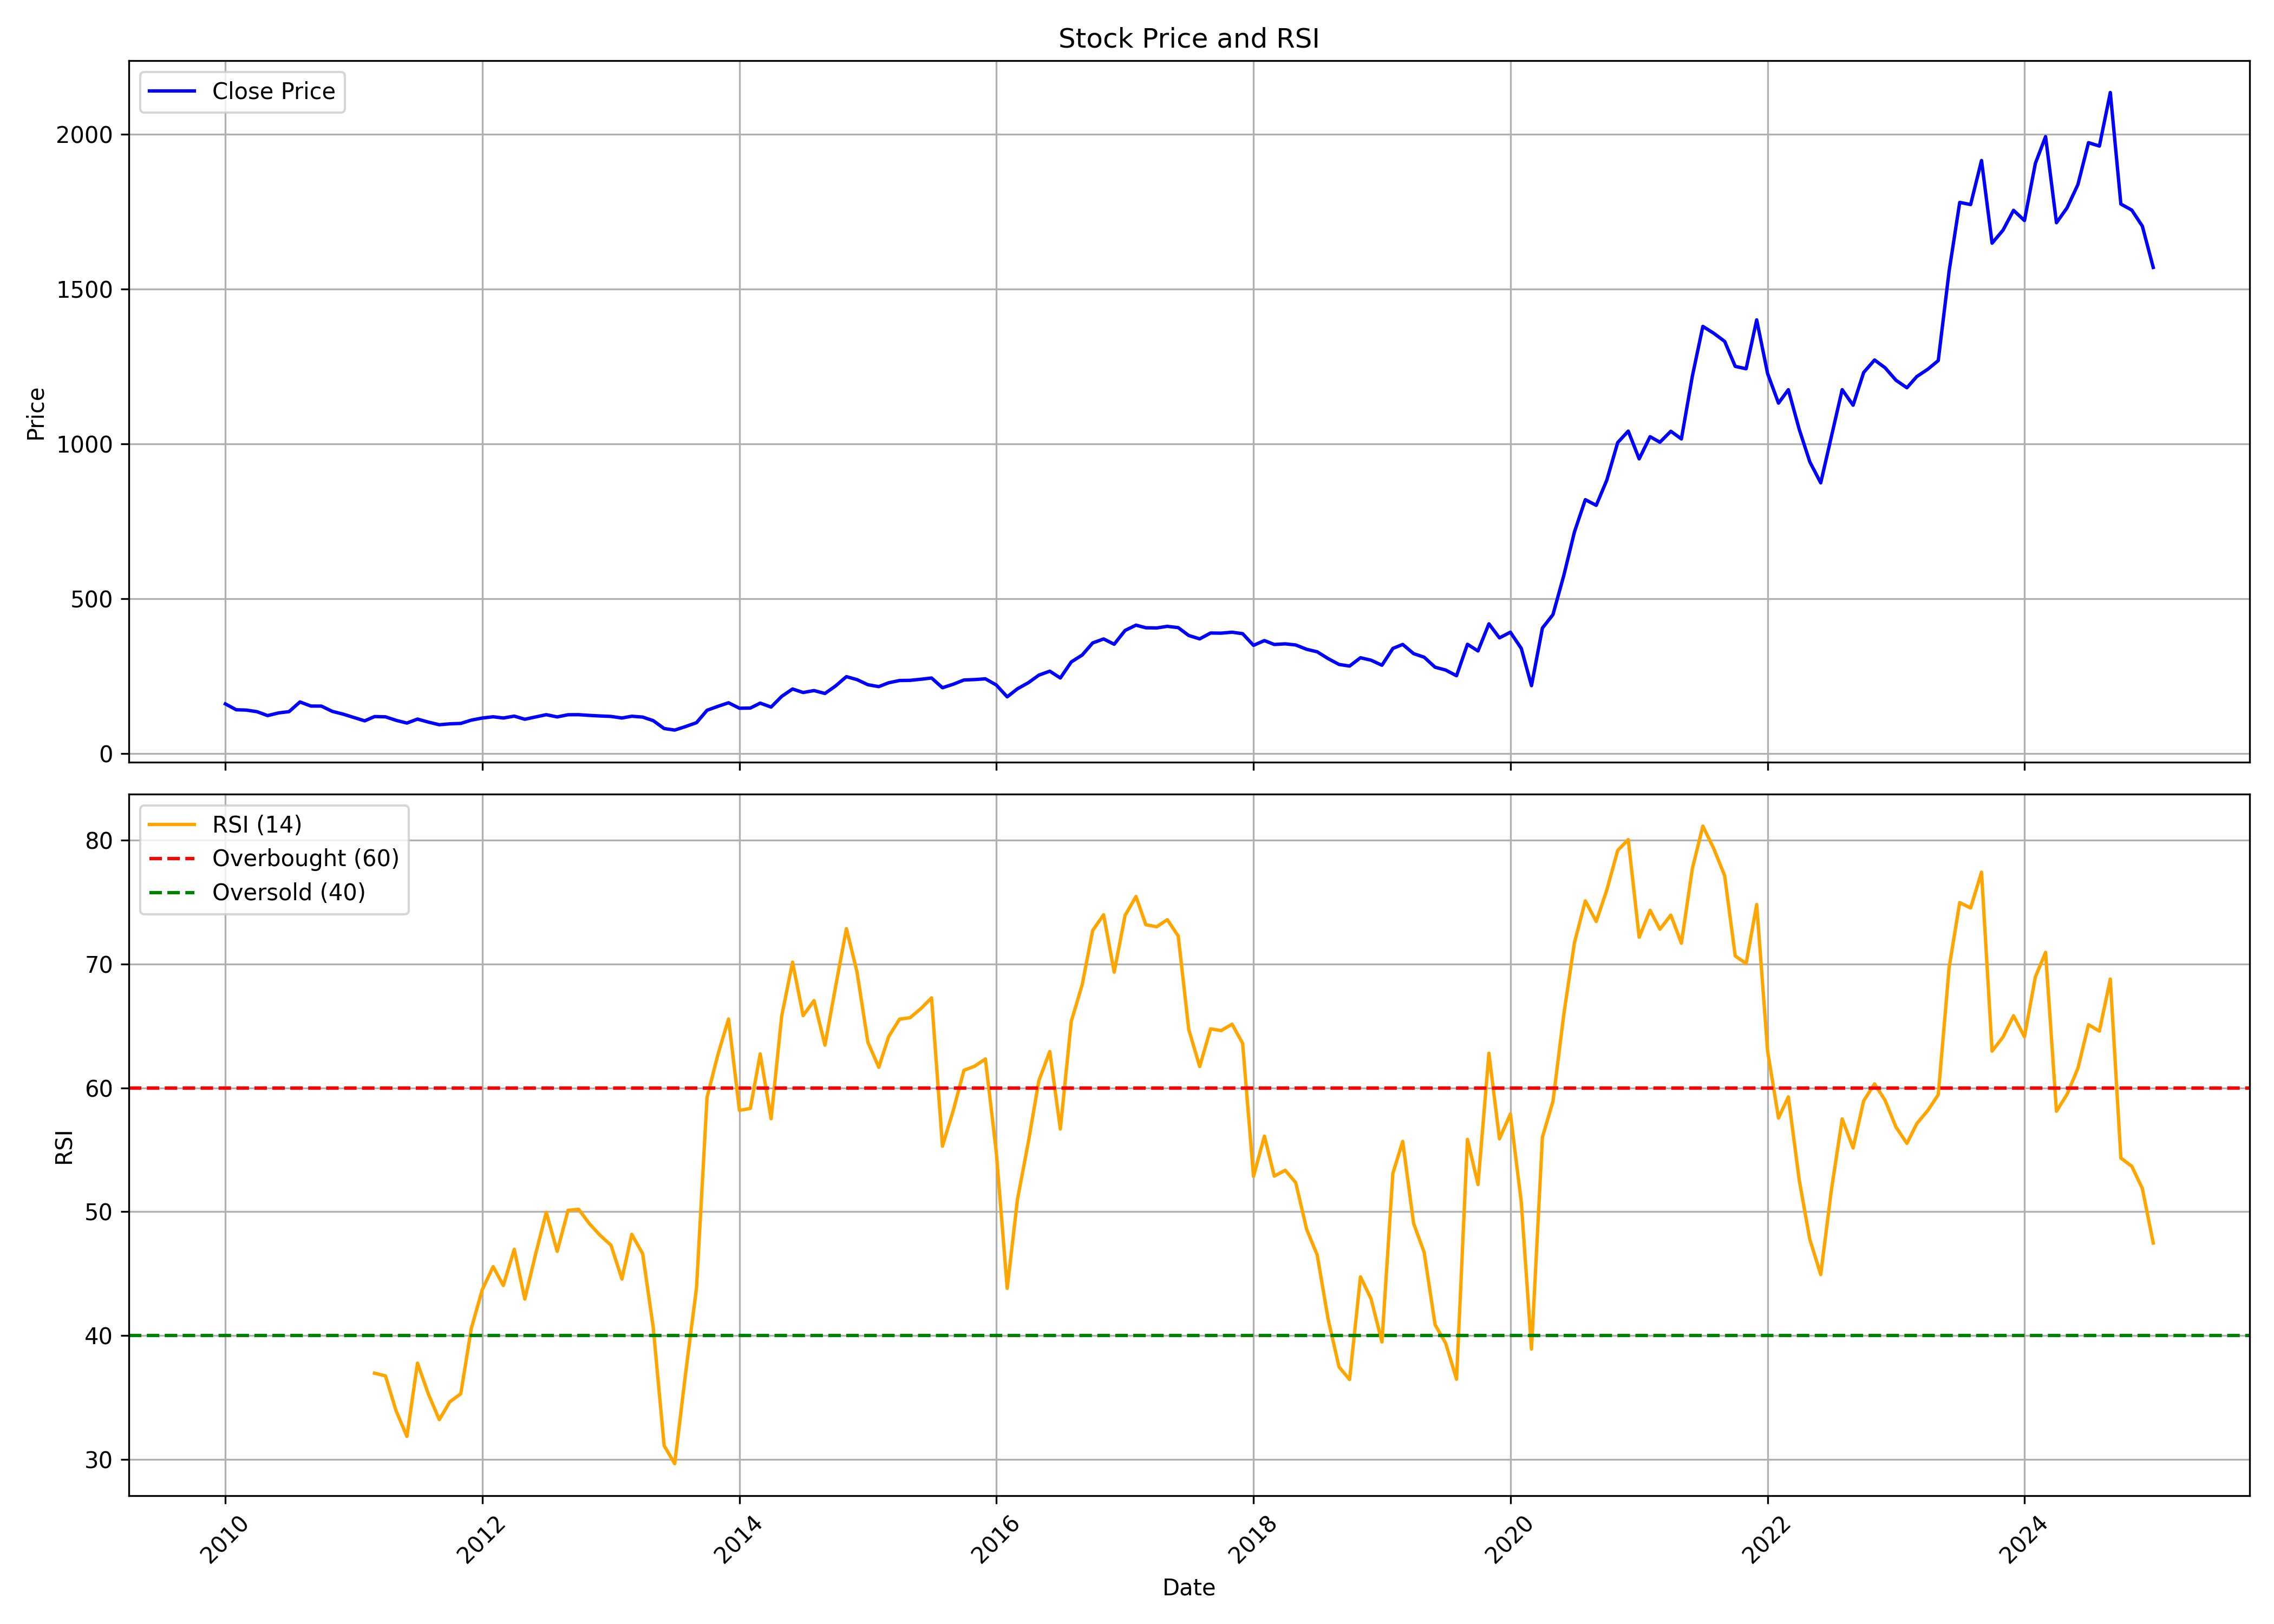

Values plotted in this chart, from the file beside it:
, Unnamed: 0.1, Unnamed: 0, date, symbol, open, high, low, close, volume, rsi
0, 0, 0, 2010-01-01, TATACOMM, 168.9, 189.6, 153.7, 160.8, 13392829, 
1, 1, 1, 2010-02-01, TATACOMM, 161.4, 167.1, 139.2, 141.8, 6546552, 
2, 2, 2, 2010-03-01, TATACOMM, 141.8, 151.3, 136.4, 140.9, 6661656, 
3, 3, 3, 2010-04-01, TATACOMM, 141.5, 147.3, 134.6, 135.7, 4364566, 
4, 4, 4, 2010-05-01, TATACOMM, 135, 138, 116, 123.1, 6400135, 
5, 5, 5, 2010-06-01, TATACOMM, 118.4, 133.4, 112.9, 131.6, 9041309, 
6, 6, 6, 2010-07-01, TATACOMM, 132, 147.7, 124.8, 135.9, 11097563, 
7, 7, 7, 2010-08-01, TATACOMM, 138.7, 174.7, 136.3, 167.1, 20343823, 
8, 8, 8, 2010-09-01, TATACOMM, 168.1, 177.9, 152.7, 153.9, 5934914, 
9, 9, 9, 2010-10-01, TATACOMM, 155.5, 171.9, 152.6, 153.7, 8606186, 
10, 10, 10, 2010-11-01, TATACOMM, 156.4, 162.5, 126, 136.6, 5881590, 
11, 11, 11, 2010-12-01, TATACOMM, 137.5, 140.9, 118.4, 128, 3843515, 
12, 12, 12, 2011-01-01, TATACOMM, 130.5, 134.8, 113.2, 117, 3643277, 
13, 13, 13, 2011-02-01, TATACOMM, 115.9, 120.9, 96.19, 106.1, 7366531, 
14, 14, 14, 2011-03-01, TATACOMM, 107, 127.5, 85.37, 120, 20026168, 36.96
15, 15, 15, 2011-04-01, TATACOMM, 119.4, 133.5, 118.5, 119.1, 6664978, 36.73
16, 16, 16, 2011-05-01, TATACOMM, 119, 121.5, 100.4, 107.9, 3886421, 33.93
17, 17, 17, 2011-06-01, TATACOMM, 108.4, 118.4, 91.4, 98.92, 9442377, 31.85
18, 18, 18, 2011-07-01, TATACOMM, 99.4, 117.6, 98.5, 111.8, 12297872, 37.77
19, 19, 19, 2011-08-01, TATACOMM, 113.9, 117.9, 92.9, 102, 8966255, 35.27
20, 20, 20, 2011-09-01, TATACOMM, 102, 107.3, 89.84, 93.53, 5571534, 33.2
21, 21, 21, 2011-10-01, TATACOMM, 94.41, 99.31, 89.82, 96.5, 5239770, 34.64
22, 22, 22, 2011-11-01, TATACOMM, 85.05, 103.2, 85.05, 97.78, 6464708, 35.29
23, 23, 23, 2011-12-01, TATACOMM, 98.98, 110.9, 94.59, 108.4, 6701580, 40.57
24, 24, 24, 2012-01-01, TATACOMM, 109.2, 121.9, 104.8, 115.2, 5914896, 43.69
25, 25, 25, 2012-02-01, TATACOMM, 112.8, 134.4, 112.4, 119.2, 18087908, 45.56
26, 26, 26, 2012-03-01, TATACOMM, 119.9, 125.2, 107.2, 115.3, 8292617, 44.03
27, 27, 27, 2012-04-01, TATACOMM, 114.8, 123.7, 109.8, 121.3, 6558473, 46.96
28, 28, 28, 2012-05-01, TATACOMM, 121.3, 123.8, 100.8, 111.3, 4985002, 42.94
29, 29, 29, 2012-06-01, TATACOMM, 111.3, 119.9, 102.6, 118.8, 7877215, 46.6
30, 30, 30, 2012-07-01, TATACOMM, 119.7, 135.7, 115.9, 126, 12802124, 49.94
31, 31, 31, 2012-08-01, TATACOMM, 127.5, 130, 116.4, 118.8, 3327847, 46.79
32, 32, 32, 2012-09-01, TATACOMM, 118.3, 132.8, 115.9, 125.8, 4408053, 50.11
33, 33, 33, 2012-10-01, TATACOMM, 125.3, 132.9, 124.1, 126, 3806131, 50.19
34, 34, 34, 2012-11-01, TATACOMM, 125.3, 139.6, 114.4, 123.6, 5165835, 49.01
35, 35, 35, 2012-12-01, TATACOMM, 123.1, 125.1, 113.8, 121.9, 8728659, 48.09
36, 36, 36, 2013-01-01, TATACOMM, 123.6, 133.3, 116.2, 120.4, 11723763, 47.29
37, 37, 37, 2013-02-01, TATACOMM, 119.5, 121.8, 112.7, 115.3, 4778282, 44.56
38, 38, 38, 2013-03-01, TATACOMM, 116.8, 124.1, 107.6, 121, 4356564, 48.17
39, 39, 39, 2013-04-01, TATACOMM, 120, 122.6, 114.1, 118.2, 5952160, 46.6
40, 40, 40, 2013-05-01, TATACOMM, 118.2, 125.9, 105.1, 106.8, 10508875, 40.64
41, 41, 41, 2013-06-01, TATACOMM, 106.5, 107.2, 76.54, 81.27, 15228634, 31.1
42, 42, 42, 2013-07-01, TATACOMM, 82.56, 94.35, 73.74, 76.3, 20038191, 29.65
43, 43, 43, 2013-08-01, TATACOMM, 79.08, 92.72, 72.96, 87.69, 27717566, 36.95
44, 44, 44, 2013-09-01, TATACOMM, 87.93, 105.8, 85.17, 100.2, 14973335, 43.85
45, 45, 45, 2013-10-01, TATACOMM, 104.2, 140.9, 103.7, 140.4, 28053165, 59.24
46, 46, 46, 2013-11-01, TATACOMM, 140.4, 156.2, 136.2, 153, 21265494, 62.7
47, 47, 47, 2013-12-01, TATACOMM, 152.8, 164.7, 140.6, 164.4, 27378941, 65.56
48, 48, 48, 2014-01-01, TATACOMM, 165.6, 169.7, 142.5, 146.8, 30652028, 58.18
49, 49, 49, 2014-02-01, TATACOMM, 146.3, 162.7, 137.5, 147.4, 31331986, 58.34
50, 50, 50, 2014-03-01, TATACOMM, 148.8, 164.7, 146, 163.4, 33010795, 62.74
51, 51, 51, 2014-04-01, TATACOMM, 162.2, 168.9, 149, 150.6, 27900996, 57.51
52, 52, 52, 2014-05-01, TATACOMM, 150.6, 192, 142.4, 185, 37944417, 65.78
53, 53, 53, 2014-06-01, TATACOMM, 184.6, 210.1, 182.5, 209, 26232465, 70.15
54, 54, 54, 2014-07-01, TATACOMM, 212, 219.4, 182.7, 197.6, 22286722, 65.83
55, 55, 55, 2014-08-01, TATACOMM, 200.2, 208.6, 182.4, 203.9, 20874648, 67.04
56, 56, 56, 2014-09-01, TATACOMM, 206.5, 216.8, 187, 194.5, 25545328, 63.45
57, 57, 57, 2014-10-01, TATACOMM, 194.9, 220, 191.2, 218.5, 14663884, 68.14
58, 58, 58, 2014-11-01, TATACOMM, 219.8, 250.9, 215, 248.8, 22929013, 72.86
59, 59, 59, 2014-12-01, TATACOMM, 246.2, 257.5, 213.7, 239.3, 14790427, 69.38
... 121 more rows
